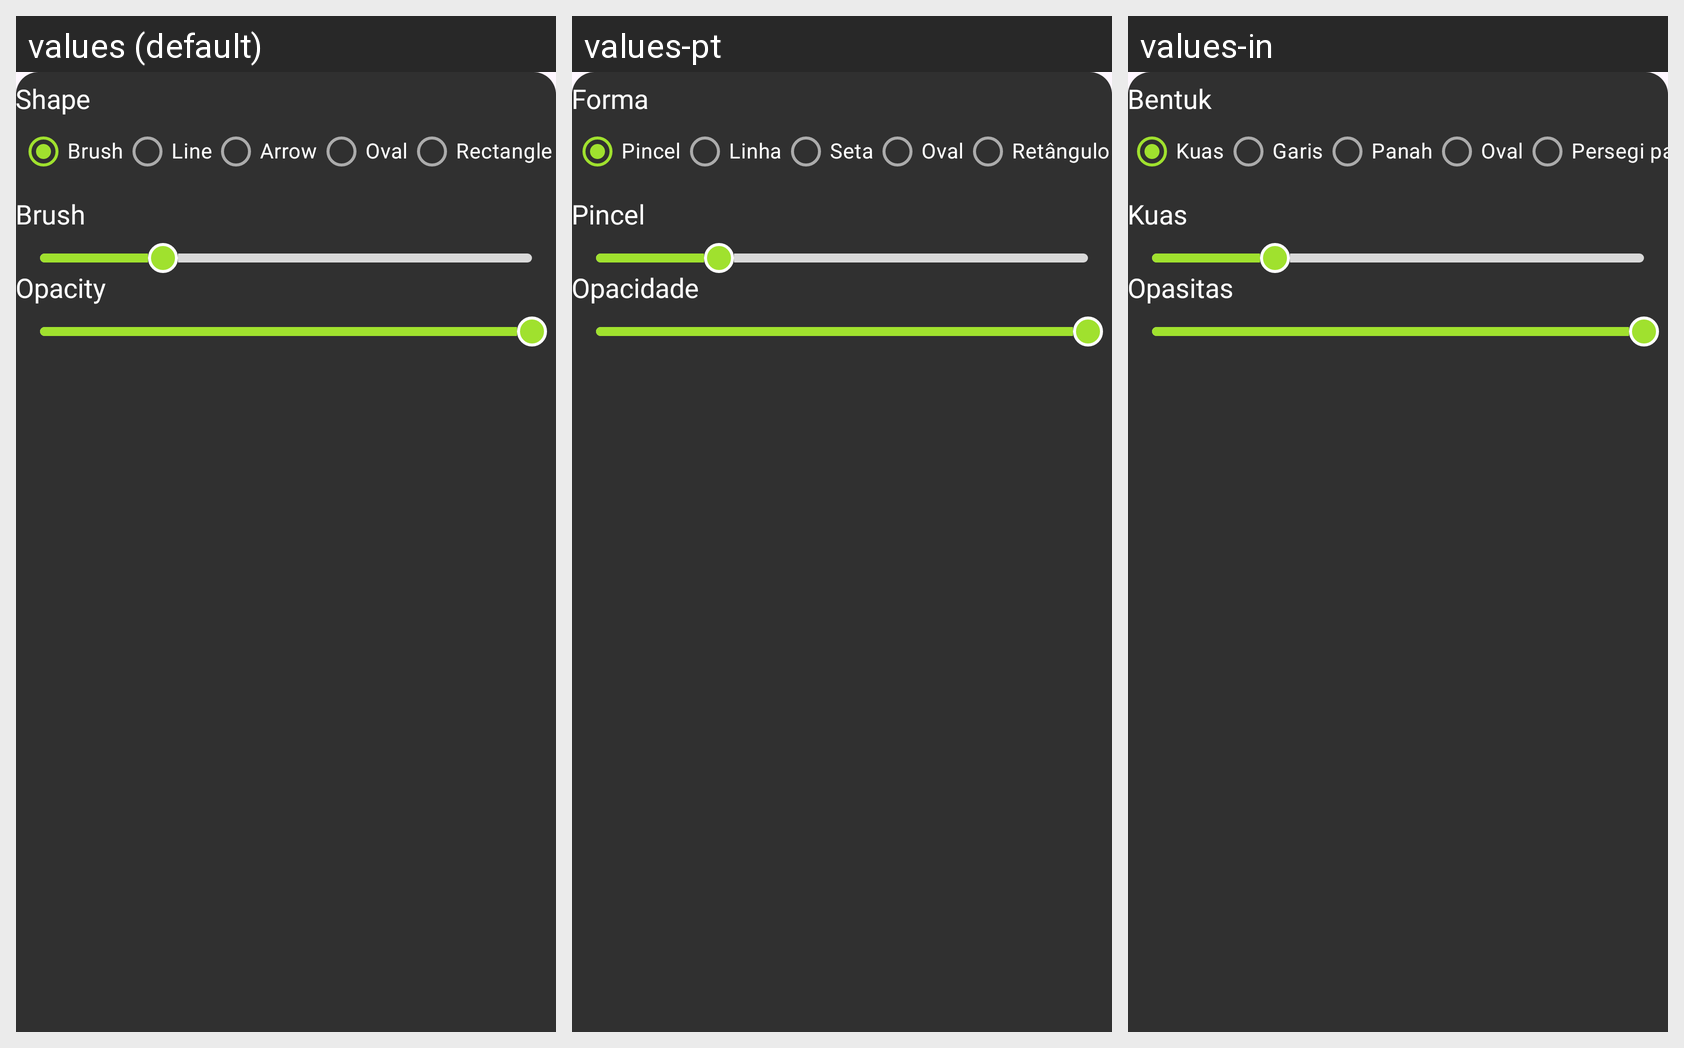

The same Android screen rendered under several of its app's locales, left to right. List the strings drawn on it with the default value and each locale's translation.
Android screen res/layout/fragment_bottom_shapes_dialog.xml rendered under 3 locales, left to right: values (default), values-pt, values-in. Device: Nexus 5 (rendered at 1080×1920; each locale shown at half size, 540×960, under a caption strip naming it); theme Theme.EditPhotoVideo.
Other locales in the repository, not shown: values-de, values-es, values-fr, values-hi, values-ja, values-vi.
Strings drawn on this screen, with the default value and each locale's value (text and hints the layout hard-codes, and strings that could not be matched under every locale, appear in the picture but are not listed):

label_brush
  values: Brush
  values-pt: Pincel
  values-in: Kuas

label_line
  values: Line
  values-pt: Linha
  values-in: Garis

label_arrow
  values: Arrow
  values-pt: Seta
  values-in: Panah

label_oval
  values: Oval
  values-pt: Oval
  values-in: Oval

label_rectangle
  values: Rectangle
  values-pt: Retângulo
  values-in: Persegi panjang

brush
  values: Brush
  values-pt: Pincel
  values-in: Kuas

opacity
  values: Opacity
  values-pt: Opacidade
  values-in: Opasitas

shape
  values: Shape
  values-pt: Forma
  values-in: Bentuk
